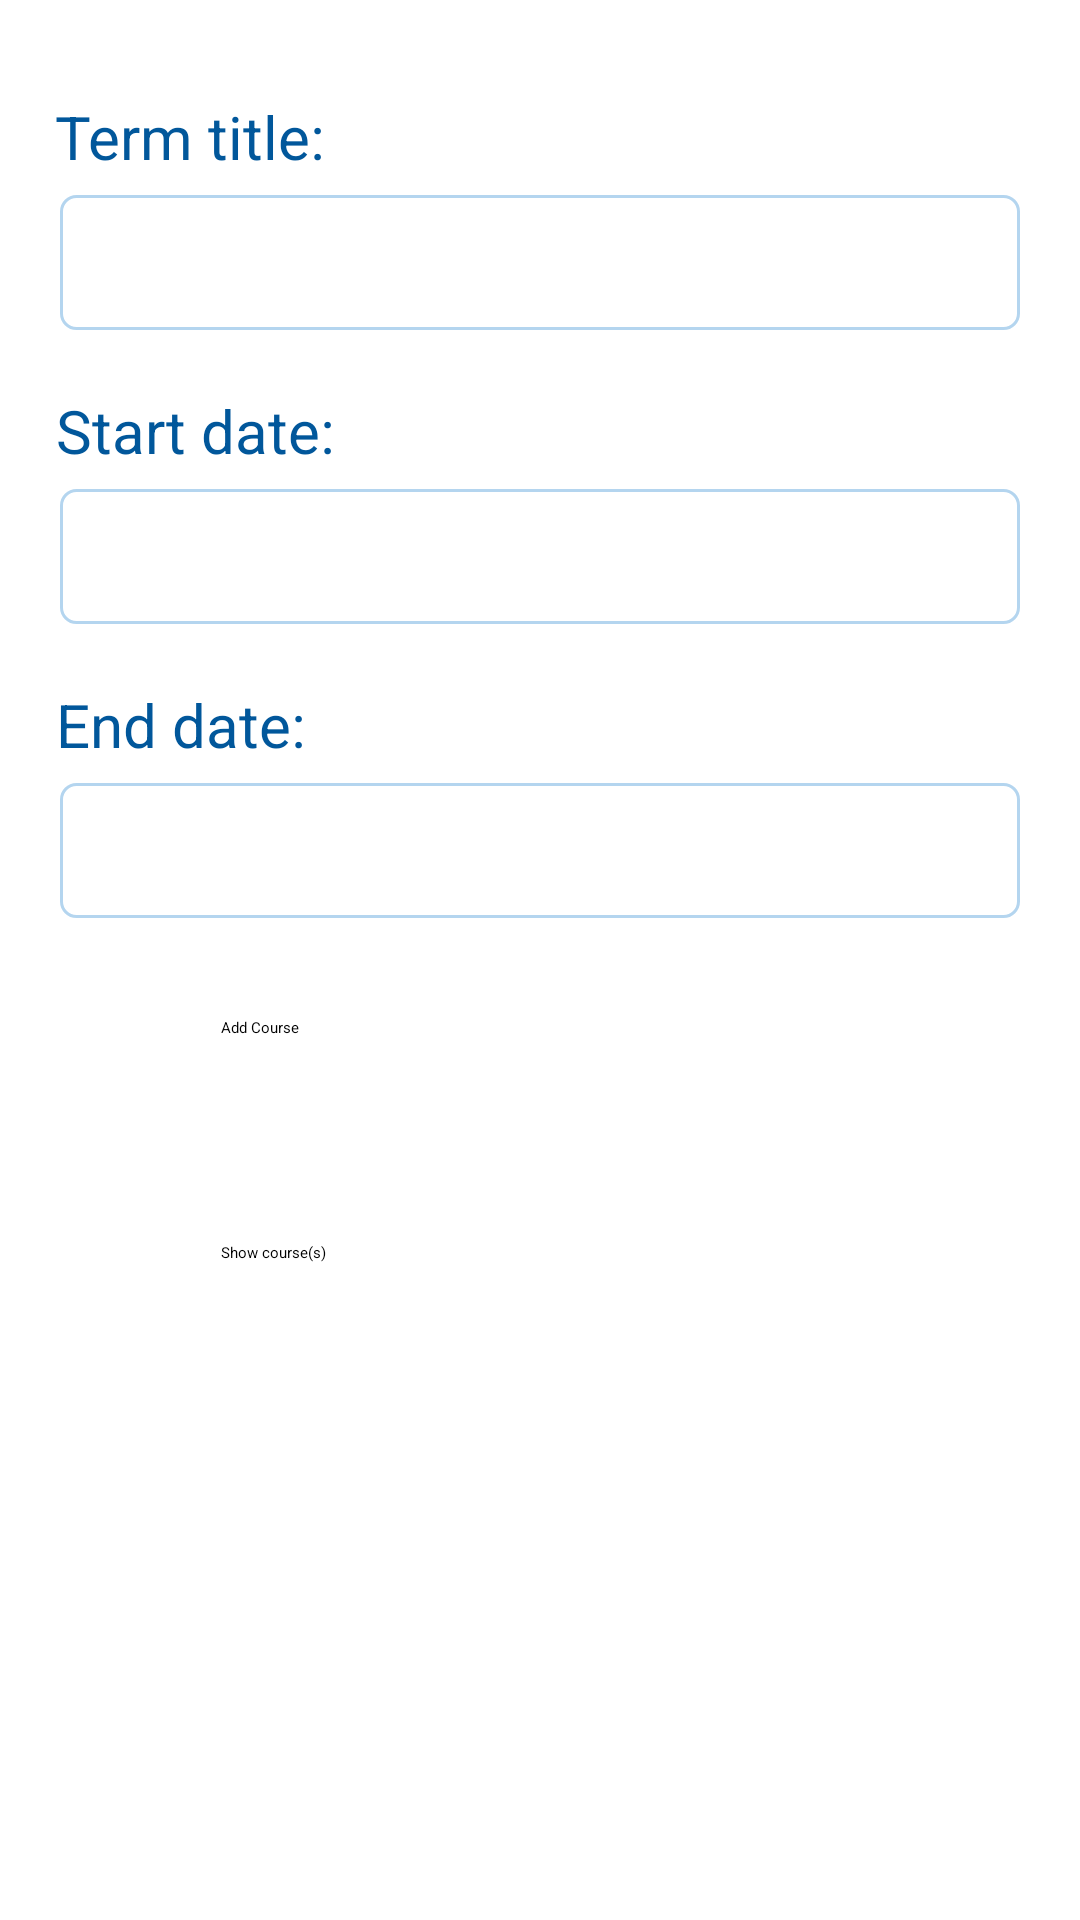

Produce the Android XML layout that renders to this screen, including the resource entries it uses.
<!-- AndroidManifest.xml: application theme Theme.StudentApp -->
<!-- res/layout/activity_term_details.xml -->
<?xml version="1.0" encoding="utf-8"?>
<androidx.coordinatorlayout.widget.CoordinatorLayout
    android:id="@+id/termDetailsCoordinatorLayout"
    xmlns:android="http://schemas.android.com/apk/res/android"
    xmlns:app="http://schemas.android.com/apk/res-auto"
    xmlns:tools="http://schemas.android.com/tools"
    android:layout_width="match_parent"
    android:layout_height="match_parent" >

    <ScrollView
        android:layout_width="match_parent"
        android:layout_height="match_parent"
        android:fillViewport="true">

    <androidx.constraintlayout.widget.ConstraintLayout
        android:layout_width="match_parent"
        android:layout_height="match_parent"
        tools:context=".UIController.TermDetailsActivity">

        <TextView
            android:id="@+id/termTitleLabel"
            android:layout_width="100dp"
            android:layout_height="25dp"
            android:layout_marginTop="32dp"
            android:text="@string/term_title"
            android:textAlignment="viewStart"
            android:textColor="#01579B"
            android:textSize="20sp"
            app:layout_constraintEnd_toEndOf="parent"
            app:layout_constraintHorizontal_bias="0.07"
            app:layout_constraintStart_toStartOf="parent"
            app:layout_constraintTop_toTopOf="parent" />

        <TextView
            android:id="@+id/termTitleDetails"
            android:layout_width="320dp"
            android:layout_height="45dp"
            android:layout_marginTop="8dp"
            android:background="@drawable/term_text_rounded"
            android:maxLines="1"
            android:textAlignment="center"
            android:textSize="30sp"
            app:layout_constraintEnd_toEndOf="parent"
            app:layout_constraintHorizontal_bias="0.5"
            app:layout_constraintStart_toStartOf="parent"
            app:layout_constraintTop_toBottomOf="@+id/termTitleLabel" />

        <TextView
            android:id="@+id/startDateLabel"
            android:layout_width="100dp"
            android:layout_height="25dp"
            android:layout_marginTop="20dp"
            android:text="Start date:"
            android:textAlignment="viewStart"
            android:textColor="#01579B"
            android:textSize="20sp"
            app:layout_constraintEnd_toEndOf="parent"
            app:layout_constraintHorizontal_bias="0.072"
            app:layout_constraintStart_toStartOf="parent"
            app:layout_constraintTop_toBottomOf="@+id/termTitleDetails" />

        <TextView
            android:id="@+id/startDateDetails"
            android:layout_width="320dp"
            android:layout_height="45dp"
            android:layout_marginTop="8dp"
            android:background="@drawable/term_text_rounded"
            android:ems="10"
            android:textAlignment="center"
            android:textSize="30sp"
            app:layout_constraintEnd_toEndOf="parent"
            app:layout_constraintHorizontal_bias="0.5"
            app:layout_constraintStart_toStartOf="parent"
            app:layout_constraintTop_toBottomOf="@+id/startDateLabel" />

        <TextView
            android:id="@+id/endDateLabel"
            android:layout_width="100dp"
            android:layout_height="25dp"
            android:layout_marginTop="20dp"
            android:text="End date:"
            android:textAlignment="viewStart"
            android:textColor="#01579B"
            android:textSize="20sp"
            app:layout_constraintEnd_toEndOf="parent"
            app:layout_constraintHorizontal_bias="0.072"
            app:layout_constraintStart_toStartOf="parent"
            app:layout_constraintTop_toBottomOf="@+id/startDateDetails" />

        <TextView
            android:id="@+id/endDateDetails"
            android:layout_width="320dp"
            android:layout_height="45dp"
            android:layout_marginTop="8dp"
            android:background="@drawable/term_text_rounded"
            android:ems="10"
            android:textAlignment="center"
            android:textSize="30sp"
            app:layout_constraintEnd_toEndOf="parent"
            app:layout_constraintHorizontal_bias="0.5"
            app:layout_constraintStart_toStartOf="parent"
            app:layout_constraintTop_toBottomOf="@+id/endDateLabel" />

        <Button
            android:id="@+id/addCourseButtonId"
            android:layout_width="213dp"
            android:layout_height="59dp"
            android:onClick="onAddCourseButtonClick"
            android:text="Add Course"
            app:layout_constraintBottom_toBottomOf="parent"
            app:layout_constraintEnd_toEndOf="parent"
            app:layout_constraintStart_toStartOf="parent"
            app:layout_constraintTop_toBottomOf="@+id/endDateDetails"
            app:layout_constraintVertical_bias="0.12" />

        <Button
            android:id="@+id/showCourseButtonId"
            android:layout_width="213dp"
            android:layout_height="59dp"
            android:onClick="onShowCourseButtonClick"
            android:text="Show course(s)"
            app:layout_constraintBottom_toBottomOf="parent"
            app:layout_constraintEnd_toEndOf="parent"
            app:layout_constraintStart_toStartOf="parent"
            app:layout_constraintTop_toBottomOf="@+id/addCourseButtonId"
            app:layout_constraintVertical_bias="0.087" />

    </androidx.constraintlayout.widget.ConstraintLayout>
    </ScrollView>
</androidx.coordinatorlayout.widget.CoordinatorLayout>
<!-- resources referenced by this layout -->
<resources>
  <!-- drawable term_text_rounded (drawable) -->
  <?xml version="1.0" encoding="utf-8"?>
  <shape xmlns:android="http://schemas.android.com/apk/res/android" >
      <stroke
          android:width="1dp"
          android:color= "#B4D5EF"/>
  
  
  
      <padding
          android:left="1dp"
          android:right="1dp"
          android:bottom="1dp"
          android:top="1dp" />
  
      <corners android:radius="5dp" />
  </shape>
  <string name="term_title">Term title:</string>
</resources>
